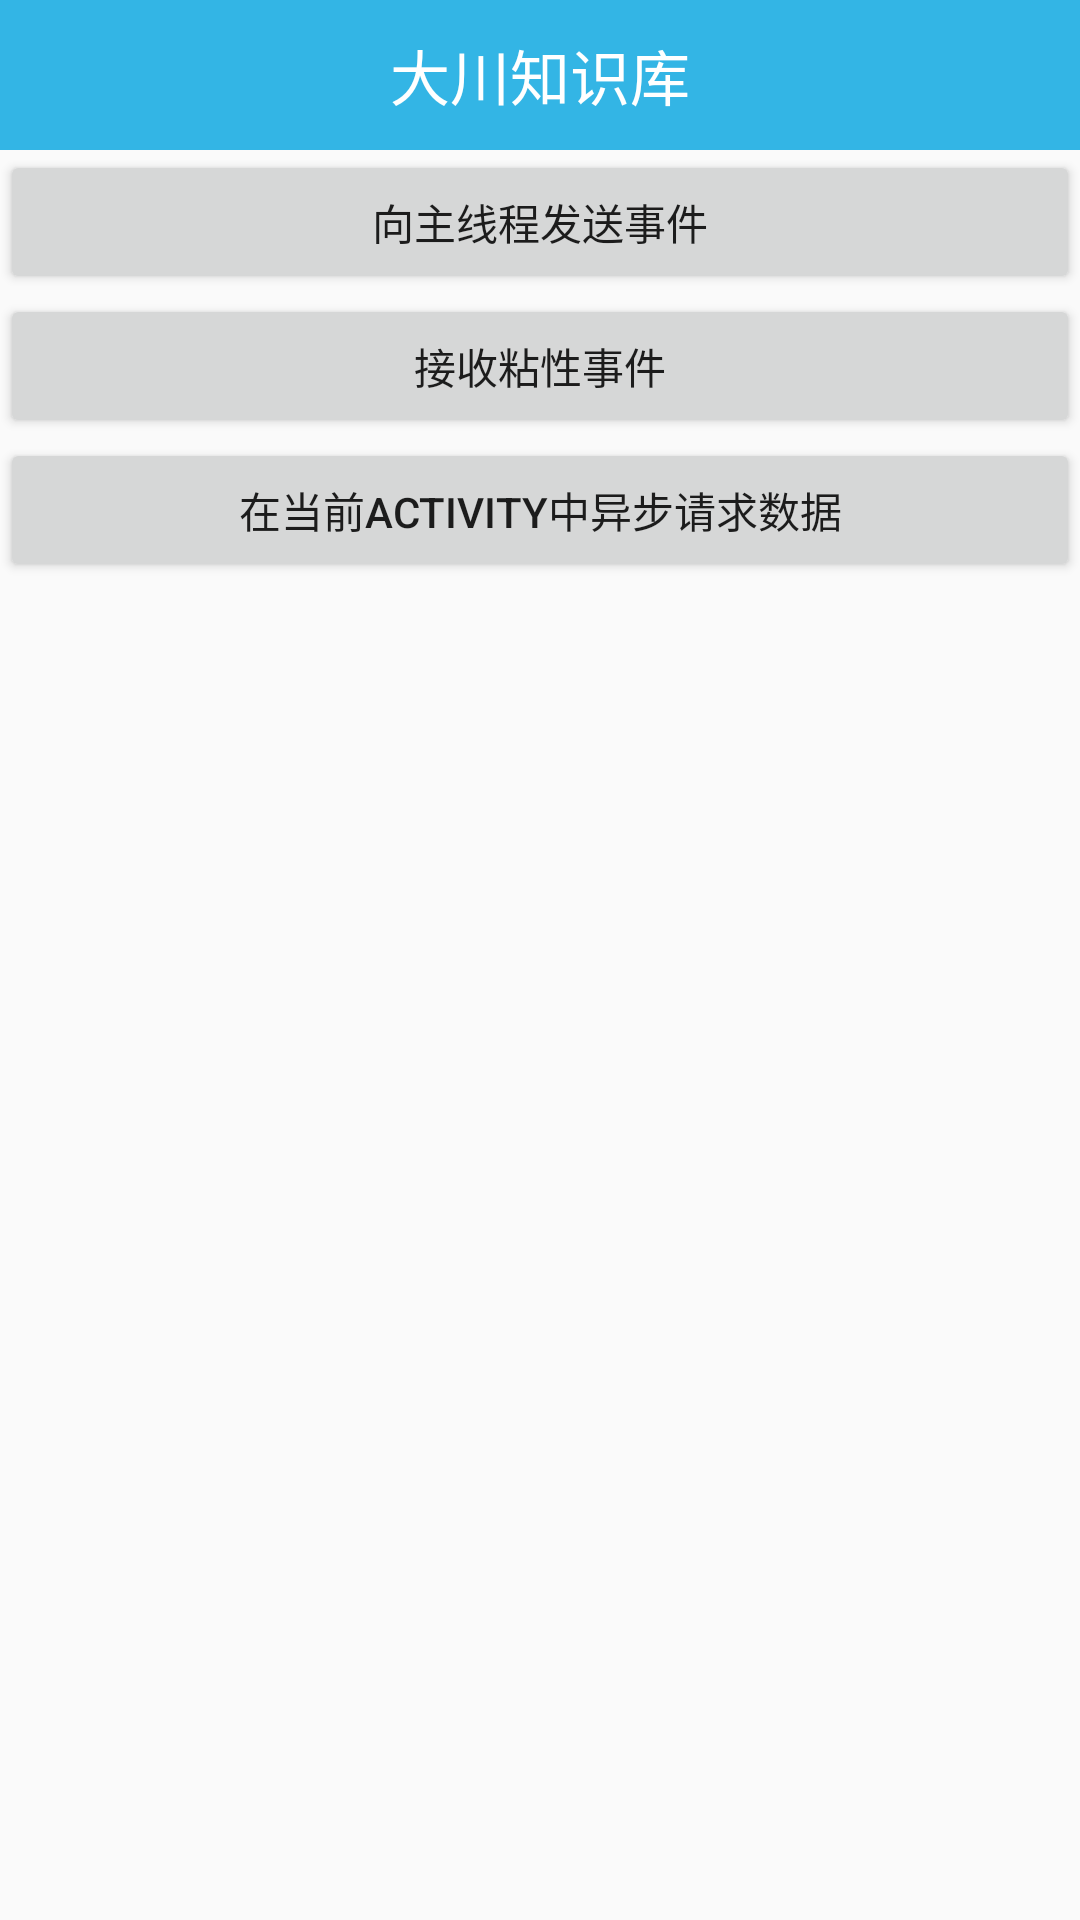

This screen was rendered from an Android layout file. Write that file and the resources it references.
<!-- AndroidManifest.xml: application theme AppTheme -->
<!-- res/layout/activity_event_bus_send.xml -->
<?xml version="1.0" encoding="utf-8"?>
<RelativeLayout xmlns:android="http://schemas.android.com/apk/res/android"
    xmlns:tools="http://schemas.android.com/tools"
    android:id="@+id/activity_event_bus_send"
    android:layout_width="match_parent"
    android:layout_height="match_parent"

    tools:context="com.growing.wdc.sgg_test.activity.eventbus.EventBusSendActivity">

    <LinearLayout
        android:layout_width="match_parent"
        android:layout_height="match_parent"
        android:orientation="vertical">

        <include layout="@layout/thitlebar" />

        <Button
            android:id="@+id/btn_send"
            android:layout_width="match_parent"
            android:layout_height="wrap_content"
            android:text="向主线程发送事件" />

        <Button
            android:id="@+id/btn_to_send_nian"
            android:layout_width="match_parent"
            android:layout_height="wrap_content"
            android:text="接收粘性事件" />

        <Button
            android:id="@+id/btn_aysnc"
            android:layout_width="match_parent"
            android:layout_height="wrap_content"
            android:text="在当前activity中异步请求数据" />

        <TextView
            android:id="@+id/txt_nian"
            android:layout_width="match_parent"
            android:layout_height="match_parent" />
    </LinearLayout>
</RelativeLayout>
<!-- res/layout/thitlebar.xml (included above) -->
<?xml version="1.0" encoding="utf-8"?>
<LinearLayout xmlns:android="http://schemas.android.com/apk/res/android"
    android:layout_width="match_parent"
    android:layout_height="50dp"
    android:background="@android:color/holo_blue_light"
    android:gravity="center"
    android:orientation="horizontal">

    <TextView
        android:layout_width="wrap_content"
        android:layout_height="wrap_content"
        android:text="大川知识库"
        android:textColor="@android:color/white"
        android:textSize="20sp" />

</LinearLayout>
<!-- resources referenced by this layout -->
<resources>
  <style name="AppTheme" parent="Theme.AppCompat.Light.DarkActionBar">
          
          <item name="colorPrimary">@color/colorPrimary</item>
          <item name="colorPrimaryDark">@color/colorPrimaryDark</item>
          <item name="colorAccent">@color/colorAccent</item>
      </style>
  <!-- not gathered from this repository: default colours our renderer supplied (Android Studio template values) -->
  <color name="colorPrimary">#FF6200EE</color>
  <color name="colorPrimaryDark">#FF3700B3</color>
  <color name="colorAccent">#FF03DAC5</color>
</resources>
